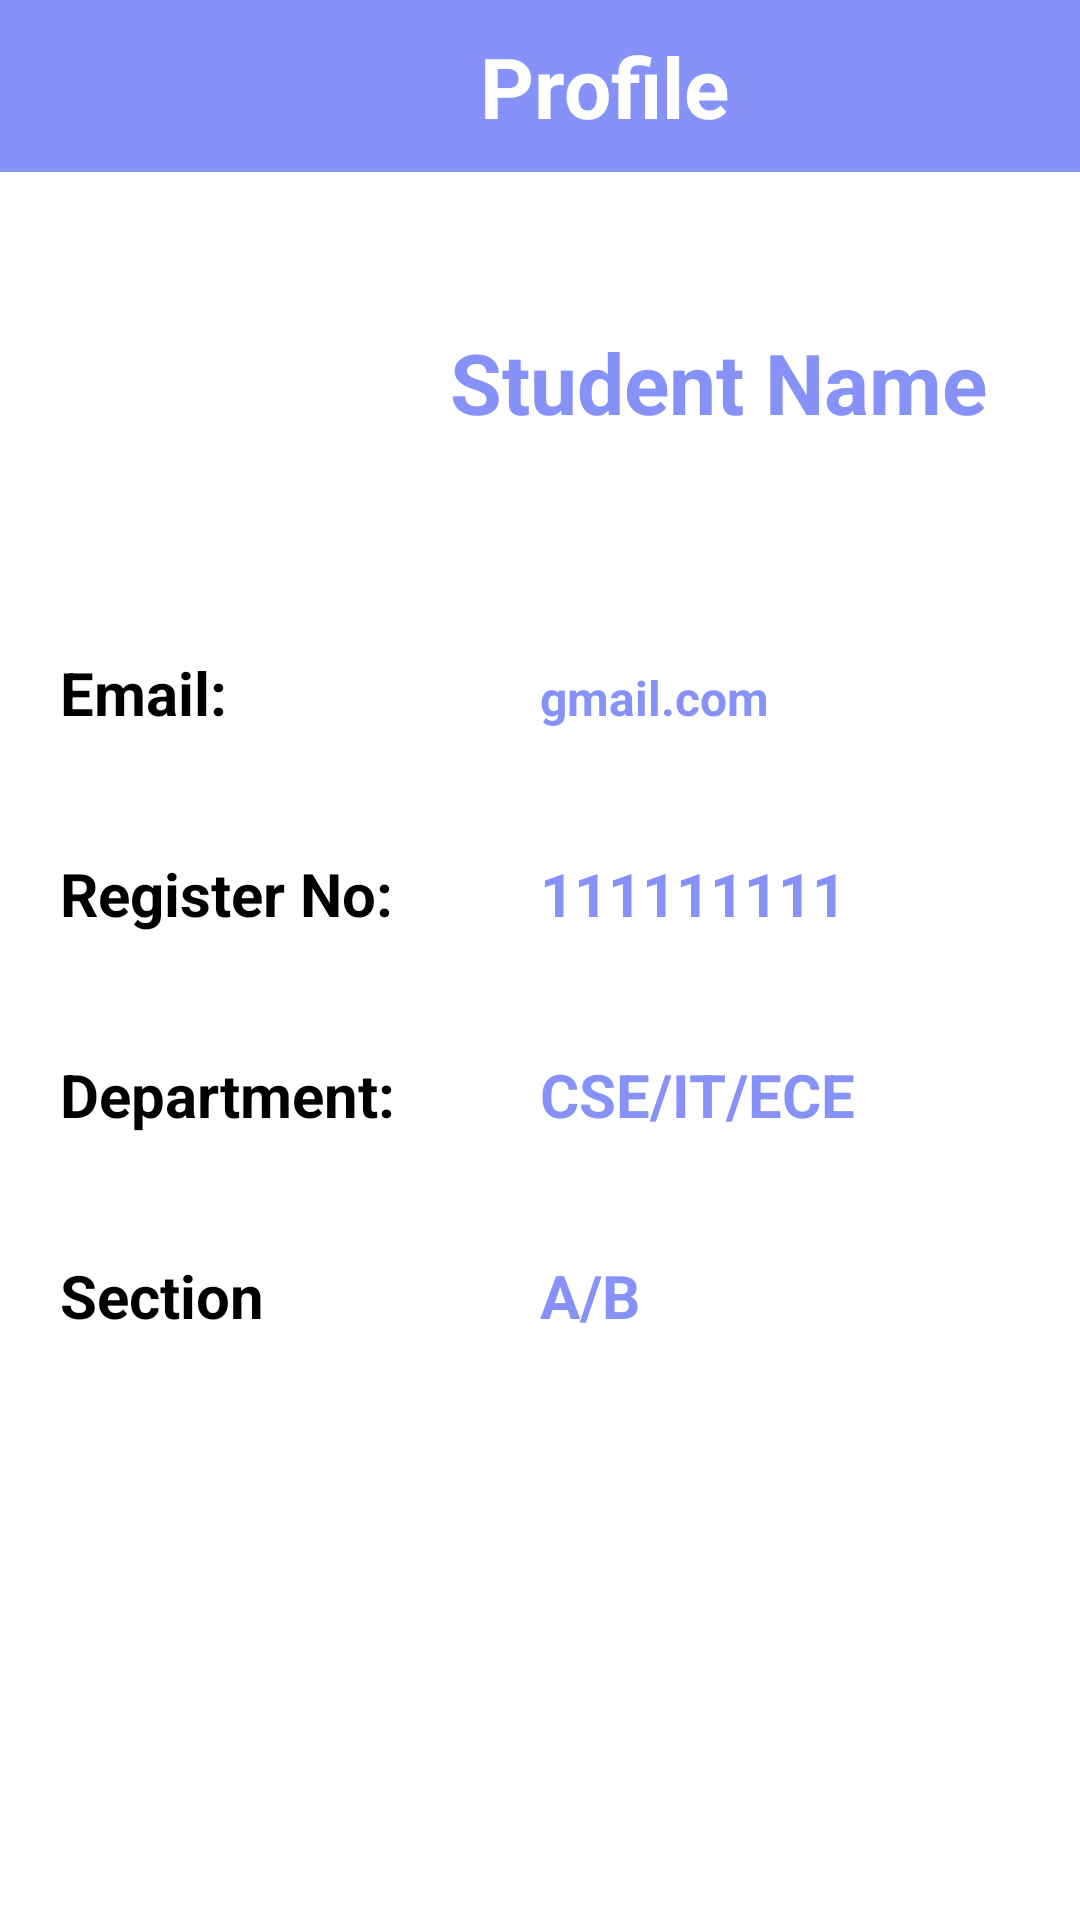

The Android layout XML behind this screen, and the referenced resources:
<!-- AndroidManifest.xml: application theme Theme.Attendance -->
<!-- res/layout/activity_profile_s.xml -->
<?xml version="1.0" encoding="utf-8"?>
<RelativeLayout xmlns:android="http://schemas.android.com/apk/res/android"
    xmlns:app="http://schemas.android.com/apk/res-auto"
    xmlns:tools="http://schemas.android.com/tools"
    android:layout_width="match_parent"
    android:layout_height="match_parent"
    tools:context=".ProfileSActivity">
    <LinearLayout
        android:layout_width="match_parent"
        android:layout_height="wrap_content"
        android:id="@+id/sprofiletv">
        <ImageView
            android:id="@+id/Sbackimg"
            android:layout_width="50dp"
            android:layout_height="match_parent"
            android:background="@color/lavender"
            android:padding="10dp"
            app:srcCompat="@drawable/baseline_arrow_back_24"
            />


    <TextView
        android:layout_width="match_parent"
        android:layout_height="wrap_content"
        android:text="Profile"
        android:paddingStart="110dp"
        android:textSize="28dp"
        android:padding="10dp"
        android:background="@color/lavender"
        android:textColor="@color/white"
        android:textStyle="bold"/>

    </LinearLayout>
    <LinearLayout
        android:layout_width="match_parent"
        android:layout_height="wrap_content"
        android:layout_below="@id/sprofiletv"
        android:padding="10dp"
        android:id="@+id/Sprofilehead"
        android:orientation="horizontal">

    <ImageView
        android:id="@+id/Simageview"
        android:layout_width="120dp"
        android:layout_height="120dp"

        android:padding="10dp"
        app:srcCompat="@drawable/studenticon1"
        />
        <TextView
            android:layout_width="0dp"
            android:layout_height="wrap_content"
            android:layout_weight="1"
            android:text="Student Name"
            android:textSize="28dp"
            android:id="@+id/Snametv"
            android:textColor="@color/lavender"
            android:textStyle="bold"
            android:paddingLeft="20dp"
            android:layout_gravity="center_vertical"
            />

    </LinearLayout>

    <LinearLayout
        android:layout_width="match_parent"
        android:layout_height="wrap_content"
        android:layout_below="@id/Sprofilehead"
        android:id="@+id/Sprofilehead1"
        android:padding="20dp"
        >
        <TextView
            android:layout_width="0dp"
            android:layout_height="wrap_content"
            android:layout_weight="1"
            android:text="Email:"
            android:textStyle="bold"

            android:textColor="@color/black"
            android:textSize="20dp"
            />
        <TextView
            android:id="@+id/Semailtv"
            android:layout_width="0dp"
            android:layout_height="wrap_content"
            android:layout_weight="1"
            android:text="gmail.com"
            android:textStyle="bold"
            android:textColor="@color/lavender"
            android:textSize="16dp"
            />
    </LinearLayout>
    <LinearLayout
        android:layout_width="match_parent"
        android:layout_height="wrap_content"
        android:layout_below="@id/Sprofilehead1"
        android:id="@+id/Sprofilehead2"
        android:padding="20dp"
        >
        <TextView
            android:layout_width="0dp"
            android:layout_height="wrap_content"
            android:layout_weight="1"
            android:text="Register No:"
            android:textStyle="bold"
            android:textColor="@color/black"
            android:textSize="20dp"
            />
        <TextView
            android:id="@+id/Sregisternotv"
            android:layout_width="0dp"
            android:layout_height="wrap_content"
            android:layout_weight="1"
            android:text="111111111"
            android:textStyle="bold"
            android:textColor="@color/lavender"
            android:textSize="20dp"
            />
    </LinearLayout>
    <LinearLayout
        android:layout_width="match_parent"
        android:layout_height="wrap_content"
        android:layout_below="@id/Sprofilehead2"
        android:id="@+id/Sprofilehead3"
        android:padding="20dp"
        >
        <TextView
            android:layout_width="0dp"
            android:layout_height="wrap_content"
            android:layout_weight="1"
            android:text="Department:"
            android:textStyle="bold"
            android:textColor="@color/black"
            android:textSize="20dp"
            />
        <TextView
            android:id="@+id/Sdeptv"
            android:layout_width="0dp"
            android:layout_height="wrap_content"
            android:layout_weight="1"
            android:text="CSE/IT/ECE"
            android:textStyle="bold"
            android:textColor="@color/lavender"
            android:textSize="20dp"
            />
    </LinearLayout>
    <LinearLayout
        android:layout_width="match_parent"
        android:layout_height="wrap_content"
        android:layout_below="@id/Sprofilehead3"
        android:id="@+id/Sprofilehead4"
        android:padding="20dp"
        >
        <TextView
            android:layout_width="0dp"
            android:layout_height="wrap_content"
            android:layout_weight="1"
            android:text="Section"
            android:textStyle="bold"

            android:textColor="@color/black"
            android:textSize="20dp"
            />
        <TextView
            android:id="@+id/Ssectiontv"
            android:layout_width="0dp"
            android:layout_height="wrap_content"
            android:layout_weight="1"
            android:text="A/B"
            android:textStyle="bold"
            android:textColor="@color/lavender"
            android:textSize="20dp"
            />
    </LinearLayout>



</RelativeLayout>
<!-- resources referenced by this layout -->
<resources>
  <color name="black">#FF000000</color>
  <color name="lavender">#8692f7</color>
  <color name="white">#FFFFFFFF</color>
  <style name="Theme.Attendance" parent="Theme.MaterialComponents.DayNight.NoActionBar">
          
          <item name="colorPrimary">@color/purple_200</item>
          <item name="colorPrimaryVariant">@color/purple_700</item>
          <item name="colorOnPrimary">@color/white</item>
          
          <item name="colorSecondary">@color/teal_200</item>
          <item name="colorSecondaryVariant">@color/teal_200</item>
          <item name="colorOnSecondary">@color/white</item>
          
          <item name="android:statusBarColor">?attr/colorPrimaryVariant</item>
          
      </style>
  <color name="purple_200">#8692f7</color>
  <color name="purple_700">#8692f7</color>
  <color name="teal_200">#FF03DAC5</color>
</resources>
